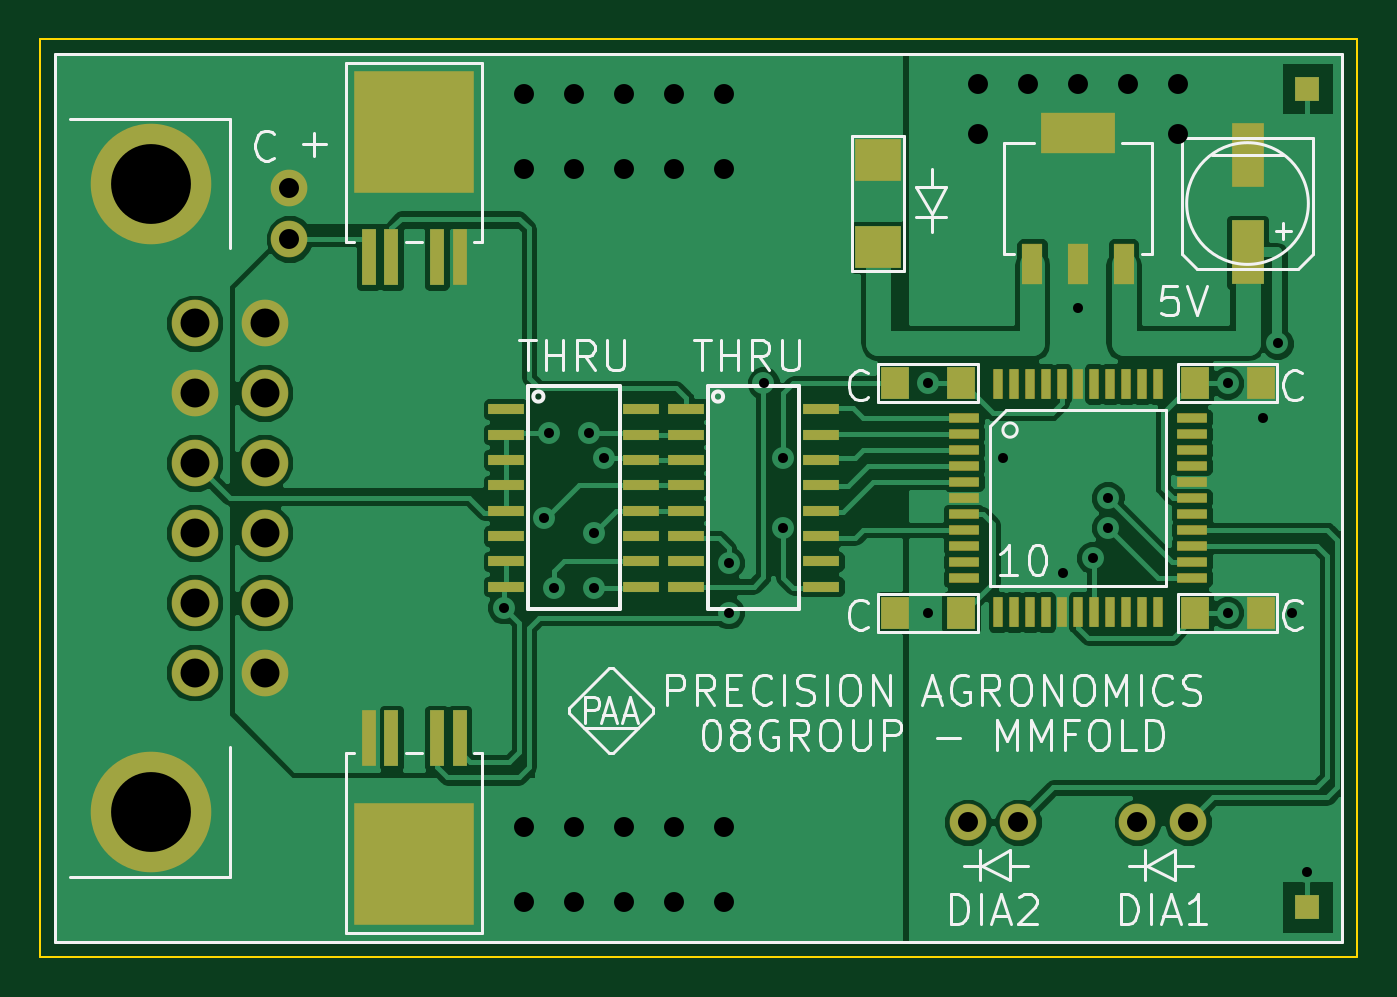
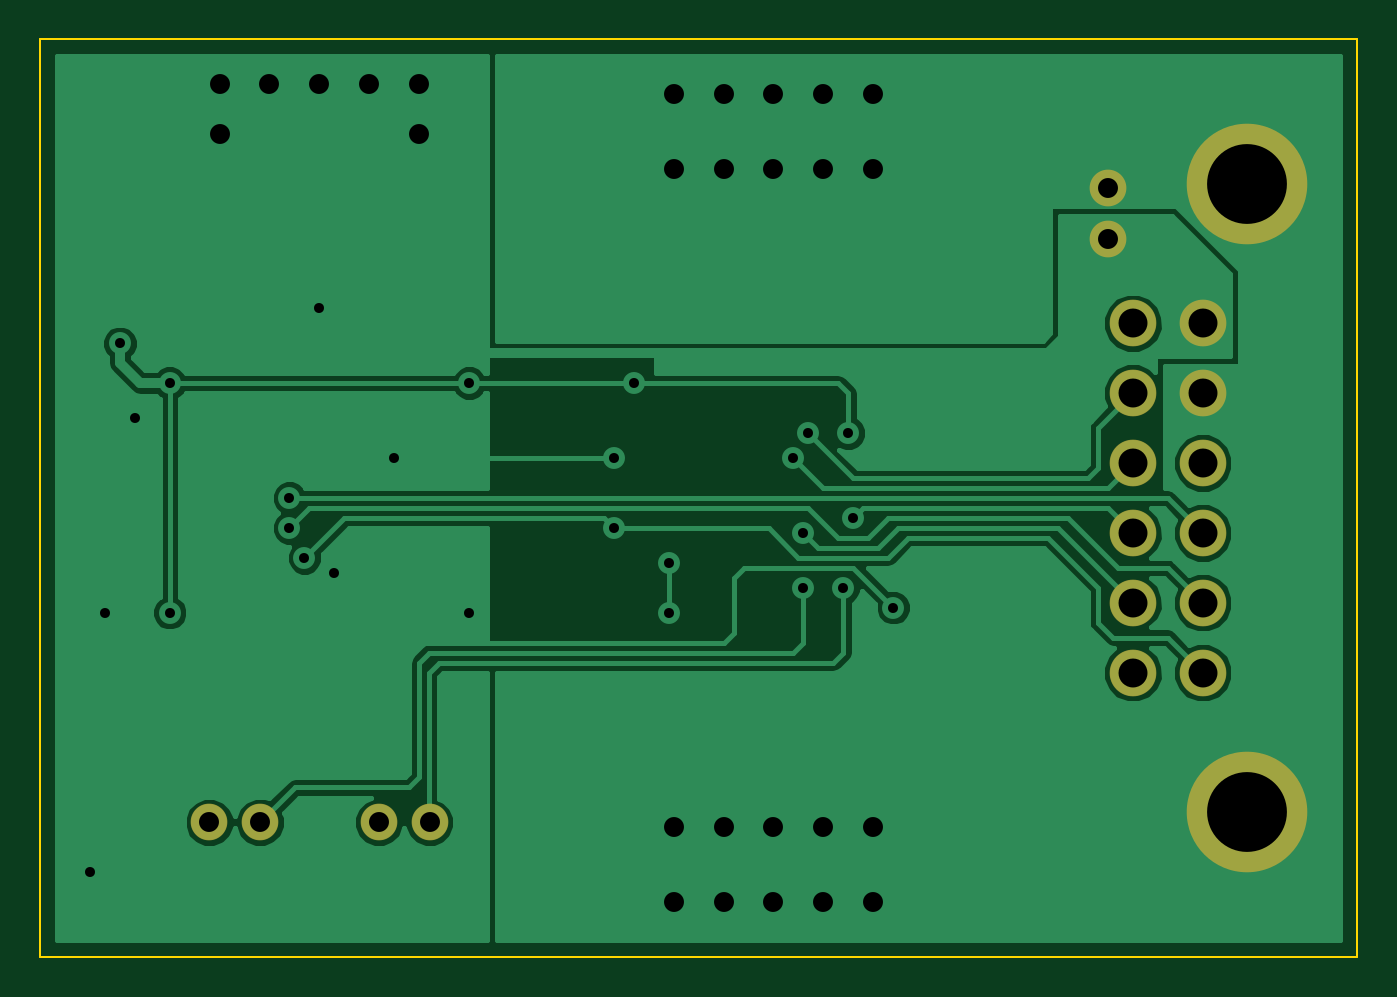
Circuit board: 8 layer files. Board 66.0 x 46.0 mm.
- outline: BORDER_CUTS.gko (421 bytes)
- bottom_copper: BOTTOM_LAYER.gbl (20949 bytes)
- bottom_mask: BOTTOM_SOLDER_MASK.gbs (690 bytes)
- drill: DRILL_FILE.txt (1072 bytes)
- top_silk: SILK_SCREEN.gto (15794 bytes)
- top_copper: TOP_LAYER.gtl (48850 bytes)
- top_mask: TOP_SOLDER_MASK.gts (2997 bytes)
- paste: TOP_SOLDER_PASTE.gtp (2541 bytes)

=== outline: BORDER_CUTS.gko ===
G04 (created by PCBNEW (2013-07-07 BZR 4022)-stable) date 10/14/2016 2:41:48 PM*
%MOIN*%
G04 Gerber Fmt 3.4, Leading zero omitted, Abs format*
%FSLAX34Y34*%
G01*
G70*
G90*
G04 APERTURE LIST*
%ADD10C,0.00590551*%
%ADD11C,0.00393701*%
G04 APERTURE END LIST*
G54D10*
G54D11*
X38877Y-29232D02*
X38877Y-47342D01*
X64862Y-29232D02*
X38877Y-29232D01*
X64862Y-47342D02*
X64862Y-29232D01*
X38877Y-47342D02*
X64862Y-47342D01*
M02*

=== bottom_copper: BOTTOM_LAYER.gbl (20949 bytes, source omitted) ===
=== bottom_mask: BOTTOM_SOLDER_MASK.gbs ===
G04 (created by PCBNEW (2013-07-07 BZR 4022)-stable) date 10/14/2016 2:41:48 PM*
%MOIN*%
G04 Gerber Fmt 3.4, Leading zero omitted, Abs format*
%FSLAX34Y34*%
G01*
G70*
G90*
G04 APERTURE LIST*
%ADD10C,0.00590551*%
%ADD11C,0.0724409*%
%ADD12C,0.092126*%
%ADD13C,0.237795*%
G04 APERTURE END LIST*
G54D10*
G54D11*
X58177Y-44685D03*
X57177Y-44685D03*
X61523Y-44685D03*
X60523Y-44685D03*
X43799Y-32177D03*
X43799Y-33177D03*
G54D12*
X43307Y-34842D03*
X43307Y-36220D03*
X43307Y-37598D03*
X43307Y-38976D03*
X43307Y-40354D03*
X43307Y-41732D03*
X41929Y-34842D03*
X41929Y-36220D03*
X41929Y-37598D03*
X41929Y-38976D03*
X41929Y-40354D03*
X41929Y-41732D03*
G54D13*
X41062Y-32086D03*
X41062Y-44488D03*
M02*

=== drill: DRILL_FILE.txt ===
M48
METRIC,TZ
T1C0.500
T2C1.000
T3C1.450
T4C4.000
%
G90
G05
T1
X122.Y-102.75
X124.Y-98.25
X124.25Y-94.
X124.5Y-101.75
X126.25Y-94.
X126.5Y-99.
X126.5Y-101.75
X127.Y-95.25
X133.25Y-100.5
X133.25Y-103.
X135.Y-91.5
X136.Y-95.25
X136.Y-98.75
X143.25Y-91.5
X143.25Y-103.
X147.Y-95.25
X150.Y-101.
X150.75Y-87.75
X151.5Y-100.25
X152.25Y-97.25
X152.25Y-98.75
X158.25Y-91.5
X158.25Y-103.
X160.Y-93.25
X160.75Y-89.5
X161.5Y-103.
X162.25Y-116.
T2
X111.25Y-81.73
X111.25Y-84.27
X123.Y-77.
X123.Y-80.75
X123.Y-113.75
X123.Y-117.5
X125.5Y-77.
X125.5Y-80.75
X125.5Y-113.75
X125.5Y-117.5
X128.Y-77.
X128.Y-80.75
X128.Y-113.75
X128.Y-117.5
X130.5Y-77.
X130.5Y-80.75
X130.5Y-113.75
X130.5Y-117.5
X133.Y-77.
X133.Y-80.75
X133.Y-113.75
X133.Y-117.5
X145.23Y-113.5
X145.75Y-76.5
X145.75Y-79.
X147.77Y-113.5
X148.25Y-76.5
X150.75Y-76.5
X153.25Y-76.5
X153.73Y-113.5
X155.75Y-76.5
X155.75Y-79.
X156.27Y-113.5
T3
X106.5Y-88.5
X106.5Y-92.
X106.5Y-95.5
X106.5Y-99.
X106.5Y-102.5
X106.5Y-106.
X110.Y-88.5
X110.Y-92.
X110.Y-95.5
X110.Y-99.
X110.Y-102.5
X110.Y-106.
T4
X104.3Y-81.5
X104.3Y-113.
T0
M30

=== top_silk: SILK_SCREEN.gto (15794 bytes, source omitted) ===
=== top_copper: TOP_LAYER.gtl (48850 bytes, source omitted) ===
=== top_mask: TOP_SOLDER_MASK.gts ===
G04 (created by PCBNEW (2013-07-07 BZR 4022)-stable) date 10/14/2016 2:41:48 PM*
%MOIN*%
G04 Gerber Fmt 3.4, Leading zero omitted, Abs format*
%FSLAX34Y34*%
G01*
G70*
G90*
G04 APERTURE LIST*
%ADD10C,0.00590551*%
%ADD11R,0.0192913X0.0606299*%
%ADD12R,0.0606299X0.0192913*%
%ADD13C,0.0724409*%
%ADD14R,0.0488189X0.0488189*%
%ADD15R,0.145575X0.0815748*%
%ADD16R,0.0415748X0.0815748*%
%ADD17R,0.0724409X0.0215748*%
%ADD18R,0.0566929X0.0645669*%
%ADD19R,0.092126X0.084252*%
%ADD20C,0.092126*%
%ADD21C,0.237795*%
%ADD22R,0.0645748X0.127559*%
%ADD23R,0.0291339X0.111811*%
%ADD24R,0.237795X0.241732*%
G04 APERTURE END LIST*
G54D10*
G54D11*
X59350Y-36037D03*
X59035Y-36037D03*
X58720Y-36037D03*
X58405Y-36037D03*
X58090Y-36037D03*
X57775Y-36037D03*
X59665Y-36037D03*
X59980Y-36037D03*
X60295Y-36037D03*
X60610Y-36037D03*
X60925Y-36037D03*
X59350Y-40537D03*
X59035Y-40537D03*
X58720Y-40537D03*
X58405Y-40537D03*
X58090Y-40537D03*
X57775Y-40537D03*
X59665Y-40537D03*
X59980Y-40537D03*
X60295Y-40537D03*
X60610Y-40537D03*
X60925Y-40537D03*
G54D12*
X57100Y-38287D03*
X61600Y-38287D03*
X57100Y-38602D03*
X61600Y-38602D03*
X61600Y-38917D03*
X57100Y-38917D03*
X57100Y-39232D03*
X61600Y-39232D03*
X61600Y-39547D03*
X57100Y-39547D03*
X57100Y-39862D03*
X61600Y-39862D03*
X61600Y-37972D03*
X57100Y-37972D03*
X57100Y-37657D03*
X61600Y-37657D03*
X61600Y-37342D03*
X57100Y-37342D03*
X57100Y-37027D03*
X61600Y-37027D03*
X61600Y-36712D03*
X57100Y-36712D03*
G54D13*
X58177Y-44685D03*
X57177Y-44685D03*
X61523Y-44685D03*
X60523Y-44685D03*
X43799Y-32177D03*
X43799Y-33177D03*
G54D14*
X63877Y-30216D03*
X63877Y-46358D03*
G54D15*
X59350Y-31081D03*
G54D16*
X59350Y-33681D03*
X60250Y-33681D03*
X58450Y-33681D03*
G54D17*
X54281Y-36537D03*
X54281Y-37537D03*
X54281Y-38037D03*
X54281Y-38537D03*
X54281Y-39037D03*
X54281Y-39537D03*
X54281Y-40037D03*
X51624Y-40037D03*
X51624Y-39537D03*
X51624Y-39037D03*
X51624Y-38537D03*
X51624Y-38037D03*
X51624Y-37537D03*
X51624Y-37037D03*
X51624Y-36537D03*
X54281Y-37037D03*
X50738Y-36537D03*
X50738Y-37537D03*
X50738Y-38037D03*
X50738Y-38537D03*
X50738Y-39037D03*
X50738Y-39537D03*
X50738Y-40037D03*
X48080Y-40037D03*
X48080Y-39537D03*
X48080Y-39037D03*
X48080Y-38537D03*
X48080Y-38037D03*
X48080Y-37537D03*
X48080Y-37037D03*
X48080Y-36537D03*
X50738Y-37037D03*
G54D18*
X61653Y-36023D03*
X62953Y-36023D03*
X57047Y-40551D03*
X55747Y-40551D03*
X61653Y-40551D03*
X62953Y-40551D03*
X57047Y-36023D03*
X55747Y-36023D03*
G54D19*
X55413Y-31614D03*
X55413Y-33346D03*
G54D20*
X43307Y-34842D03*
X43307Y-36220D03*
X43307Y-37598D03*
X43307Y-38976D03*
X43307Y-40354D03*
X43307Y-41732D03*
X41929Y-34842D03*
X41929Y-36220D03*
X41929Y-37598D03*
X41929Y-38976D03*
X41929Y-40354D03*
X41929Y-41732D03*
G54D21*
X41062Y-32086D03*
X41062Y-44488D03*
G54D22*
X62696Y-33444D03*
X62696Y-31515D03*
G54D23*
X45362Y-33543D03*
G54D24*
X46259Y-31062D03*
G54D23*
X45811Y-33543D03*
X46708Y-33543D03*
X47157Y-33543D03*
X47157Y-43031D03*
G54D24*
X46259Y-45511D03*
G54D23*
X46708Y-43031D03*
X45811Y-43031D03*
X45362Y-43031D03*
M02*

=== paste: TOP_SOLDER_PASTE.gtp ===
G04 (created by PCBNEW (2013-07-07 BZR 4022)-stable) date 10/14/2016 2:41:48 PM*
%MOIN*%
G04 Gerber Fmt 3.4, Leading zero omitted, Abs format*
%FSLAX34Y34*%
G01*
G70*
G90*
G04 APERTURE LIST*
%ADD10C,0.00590551*%
%ADD11R,0.0162992X0.0543307*%
%ADD12R,0.0543307X0.0162992*%
%ADD13R,0.0592126X0.0592126*%
%ADD14R,0.13248X0.0736*%
%ADD15R,0.0368X0.0736*%
%ADD16R,0.0651968X0.0184*%
%ADD17R,0.0507087X0.0579528*%
%ADD18R,0.0833071X0.076063*%
%ADD19R,0.05796X0.115906*%
%ADD20R,0.0253543X0.101417*%
%ADD21R,0.217323X0.220945*%
G04 APERTURE END LIST*
G54D10*
G54D11*
X59350Y-36037D03*
X59035Y-36037D03*
X58720Y-36037D03*
X58405Y-36037D03*
X58090Y-36037D03*
X57775Y-36037D03*
X59665Y-36037D03*
X59980Y-36037D03*
X60295Y-36037D03*
X60610Y-36037D03*
X60925Y-36037D03*
X59350Y-40537D03*
X59035Y-40537D03*
X58720Y-40537D03*
X58405Y-40537D03*
X58090Y-40537D03*
X57775Y-40537D03*
X59665Y-40537D03*
X59980Y-40537D03*
X60295Y-40537D03*
X60610Y-40537D03*
X60925Y-40537D03*
G54D12*
X57100Y-38287D03*
X61600Y-38287D03*
X57100Y-38602D03*
X61600Y-38602D03*
X61600Y-38917D03*
X57100Y-38917D03*
X57100Y-39232D03*
X61600Y-39232D03*
X61600Y-39547D03*
X57100Y-39547D03*
X57100Y-39862D03*
X61600Y-39862D03*
X61600Y-37972D03*
X57100Y-37972D03*
X57100Y-37657D03*
X61600Y-37657D03*
X61600Y-37342D03*
X57100Y-37342D03*
X57100Y-37027D03*
X61600Y-37027D03*
X61600Y-36712D03*
X57100Y-36712D03*
G54D13*
X63877Y-30216D03*
X63877Y-46358D03*
G54D14*
X59350Y-31081D03*
G54D15*
X59350Y-33681D03*
X60250Y-33681D03*
X58450Y-33681D03*
G54D16*
X54281Y-36537D03*
X54281Y-37537D03*
X54281Y-38037D03*
X54281Y-38537D03*
X54281Y-39037D03*
X54281Y-39537D03*
X54281Y-40037D03*
X51624Y-40037D03*
X51624Y-39537D03*
X51624Y-39037D03*
X51624Y-38537D03*
X51624Y-38037D03*
X51624Y-37537D03*
X51624Y-37037D03*
X51624Y-36537D03*
X54281Y-37037D03*
X50738Y-36537D03*
X50738Y-37537D03*
X50738Y-38037D03*
X50738Y-38537D03*
X50738Y-39037D03*
X50738Y-39537D03*
X50738Y-40037D03*
X48080Y-40037D03*
X48080Y-39537D03*
X48080Y-39037D03*
X48080Y-38537D03*
X48080Y-38037D03*
X48080Y-37537D03*
X48080Y-37037D03*
X48080Y-36537D03*
X50738Y-37037D03*
G54D17*
X61653Y-36023D03*
X62953Y-36023D03*
X57047Y-40551D03*
X55747Y-40551D03*
X61653Y-40551D03*
X62953Y-40551D03*
X57047Y-36023D03*
X55747Y-36023D03*
G54D18*
X55413Y-31614D03*
X55413Y-33346D03*
G54D19*
X62696Y-33444D03*
X62696Y-31515D03*
G54D20*
X45362Y-33543D03*
G54D21*
X46259Y-31062D03*
G54D20*
X45811Y-33543D03*
X46708Y-33543D03*
X47157Y-33543D03*
X47157Y-43031D03*
G54D21*
X46259Y-45511D03*
G54D20*
X46708Y-43031D03*
X45811Y-43031D03*
X45362Y-43031D03*
M02*

